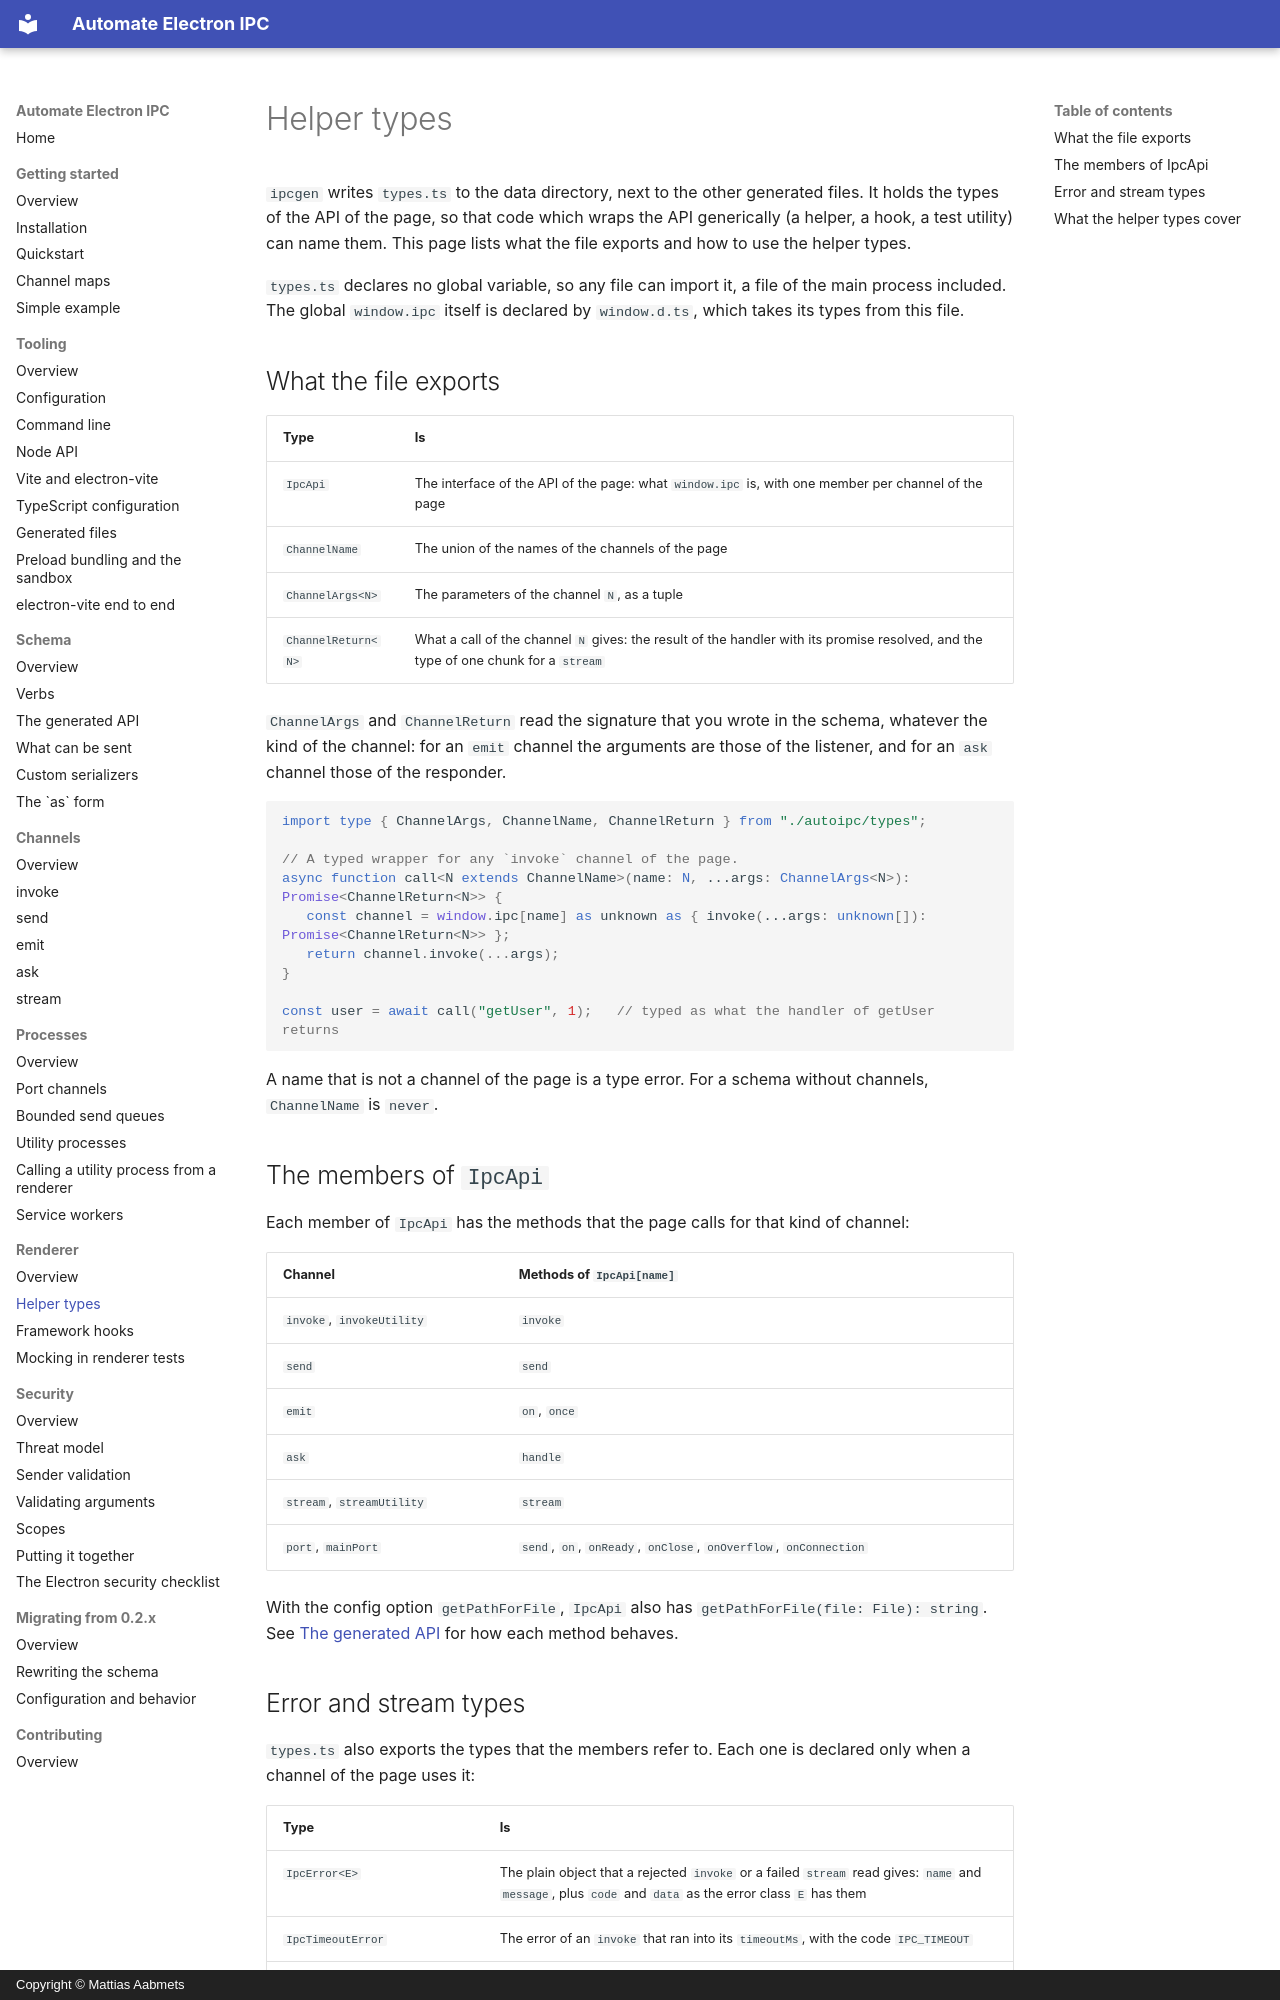

repository: aabmets/automate-electron-ipc · page: renderer/helper-types/index.html · generator: mkdocs · copyright: Copyright © Mattias Aabmets

# Helper types

`ipcgen` writes `types.ts` to the data directory, next to the other generated files. It holds the types of the API of the page, so that code which wraps the API generically (a helper, a hook, a test utility) can name them. This page lists what the file exports and how to use the helper types.

`types.ts` declares no global variable, so any file can import it, a file of the main process included. The global `window.ipc` itself is declared by `window.d.ts`, which takes its types from this file.

## What the file exports

| Type | Is |
|------|----|
| `IpcApi` | The interface of the API of the page: what `window.ipc` is, with one member per channel of the page |
| `ChannelName` | The union of the names of the channels of the page |
| `ChannelArgs<N>` | The parameters of the channel `N`, as a tuple |
| `ChannelReturn<N>` | What a call of the channel `N` gives: the result of the handler with its promise resolved, and the type of one chunk for a `stream` |

`ChannelArgs` and `ChannelReturn` read the signature that you wrote in the schema, whatever the kind of the channel: for an `emit` channel the arguments are those of the listener, and for an `ask` channel those of the responder.

```typescript
import type { ChannelArgs, ChannelName, ChannelReturn } from "./autoipc/types";

// A typed wrapper for any `invoke` channel of the page.
async function call<N extends ChannelName>(name: N, ...args: ChannelArgs<N>): Promise<ChannelReturn<N>> {
   const channel = window.ipc[name] as unknown as { invoke(...args: unknown[]): Promise<ChannelReturn<N>> };
   return channel.invoke(...args);
}

const user = await call("getUser", 1);   // typed as what the handler of getUser returns
```

A name that is not a channel of the page is a type error. For a schema without channels, `ChannelName` is `never`.

## The members of `IpcApi`

Each member of `IpcApi` has the methods that the page calls for that kind of channel:

| Channel | Methods of `IpcApi[name]` |
|---------|---------------------------|
| `invoke`, `invokeUtility` | `invoke` |
| `send` | `send` |
| `emit` | `on`, `once` |
| `ask` | `handle` |
| `stream`, `streamUtility` | `stream` |
| `port`, `mainPort` | `send`, `on`, `onReady`, `onClose`, `onOverflow`, `onConnection` |

With the config option `getPathForFile`, `IpcApi` also has `getPathForFile(file: File): string`. See [The generated API](../schema/generated-api.md) for how each method behaves.
